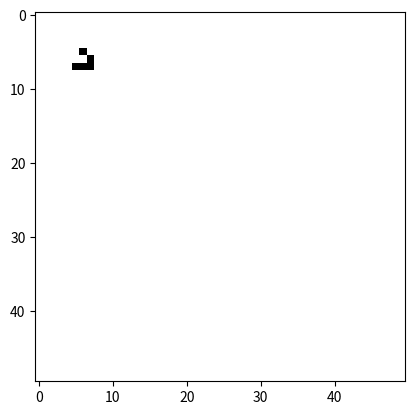

Reproduce this figure in Python. (Note: this script raises an exception after producing the figure.)
import numpy as np
from scipy import sparse
import matplotlib.pyplot as plt
from matplotlib import animation


NEIGHBOR_STENCIL = np.ones((3,3), dtype=np.uint64)
NEIGHBOR_STENCIL[1,1] = 0
# UPDATE_FUNC = np.vectorize(lambda n: 1 if (n > 1 and n < 4) else 0)

def make_poisson_mtx(stencil: np.ndarray, grid_shape: tuple[int, int]) -> np.ndarray:
    # assume a 3x3 stencil and a square grid
    num_cells = np.prod(grid_shape)
    num_nonzero = (stencil != 0).sum()
    diags = np.zeros(num_nonzero, dtype=np.uint64)

    # compute index offset of each dof within the stencil
    strides = np.cumprod([1] + list(grid_shape), dtype=np.uint64)[:-1]
    indices = tuple(i.copy() for i in stencil.nonzero())
    for i, s in zip(indices, stencil.shape):
        i -= s // 2
    for stride, coords in zip(strides, reversed(indices)):
        diags = np.add(diags, stride * coords)

    data = stencil[stencil != 0].repeat(num_cells).reshape(num_nonzero, num_cells)

    indices = np.vstack(indices).T

    # zero boundary connections
    for index, diag in zip(indices, data):
        diag = diag.reshape(grid_shape)
        for n, i in enumerate(index):
            if i > 0:
                s = [slice(None)] * len(grid_shape)
                s[n] = slice(0, i)
                s = tuple(s)
                diag[s] = 0
            elif i < 0:
                s = [slice(None)]*len(grid_shape)
                s[n] = slice(i, None)
                s = tuple(s)
                diag[s] = 0

    # remove diagonals that lie outside matrix
    mask = abs(diags) < num_cells
    if not mask.all():
        diags = diags[mask]
        data = data[mask]

    # sum duplicate diagonals
    if len(np.unique(diags)) != len(diags):
        new_diags = np.unique(diags)
        new_data = np.zeros((len(new_diags), data.shape[1]),
                            dtype=data.dtype)

        for dia, dat in zip(diags, data):
            n = np.searchsorted(new_diags, dia)
            new_data[n, :] += dat

        diags = new_diags
        data = new_data

    return sparse.dia_matrix((data, diags),
                             shape=(num_cells, num_cells), dtype=np.uint8)


def make_glider() -> np.ndarray:
    return np.array([[0, 1, 0], [0, 0, 1], [1, 1, 1]], dtype=np.uint8)


def embed(arr: np.ndarray, grid_width: int) -> np.ndarray:
    grid = np.zeros((grid_width, grid_width), dtype=np.uint8)

    for i in range(arr.shape[0]):
        for j in range(arr.shape[1]):
            grid[i,j] = arr[i,j]

    return grid.flatten()


def run(init_state: np.ndarray, ax, max_iter: int = 10) -> np.ndarray:
    grid_width = int(np.sqrt(init_state.size))
    grid = init_state
    mtx = make_poisson_mtx(NEIGHBOR_STENCIL, (grid_width, grid_width))

    ims = []
    im = ax.imshow(grid.reshape((grid_width, grid_width)), cmap='gray_r', animated=True)
    ims.append([im])

    for i in range(max_iter):
        neighbors = mtx @ grid
        grid = (neighbors == 3) | (grid & (neighbors == 2))
        im = ax.imshow(grid.reshape((grid_width, grid_width)), cmap='gray_r', animated=True)
        ims.append([im])

    return ims


if __name__ == '__main__':
    # grid = np.random.choice([True] + [False] * 249, grid_width**2)
    grid = embed(make_glider(), 50)
    fig, ax = plt.subplots()
    result = run(grid, ax, max_iter=20)

    ani = animation.ArtistAnimation(fig, result, interval=500, blit=True, repeat_delay=1000)
    ani.save('gol.mp4')
    # plt.show()

